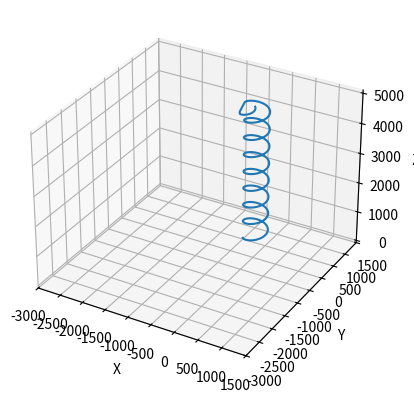

Reproduce this figure in Python.

# Kyler Rosen
# v0.1 Finished Path Algorithm

from math import sqrt, pi, floor, asin, cos

# these are just for plotting
from mpl_toolkits.mplot3d import Axes3D
import matplotlib.pyplot as plt

import numpy as np

lastLooked = 0


def dist_formula_2d(pos, point):
    return sqrt((pos[0] - point[0]) ** 2 + (pos[1] - point[1]) ** 2)  # + (pos.getZ() - point.getZ()) ** 2)


def pure_pursuit(pos, look_ahead_distance, velocity, path, glide_angle):
    # TODO: Last looked is a global variable that is the head of an updated linked list storing the optimal path
    global lastLooked

    # go from the last point we were looking at to the point closest to the payload
    while dist_formula_2d(pos, path[lastLooked + 1]) < dist_formula_2d(pos, path[lastLooked]):
        lastLooked += 1

    # go from point inside circle (closest to payload) to the farthest point within the lookahead distace
    while dist_formula_2d(pos, path[lastLooked + 1]) < look_ahead_distance:
        lastLooked += 1

    lastLooked += 1
    # finding distance between us and where we want to go

    # making heading 2d, normalizing
    heading = velocity[:2]
    unit_heading = normalize(heading)

    # creating y-axis basis vector
    unit_y_axis = [0, 1]

    # using that cos(theta) = (u . v) / (||u|| ||v||)
    # note ||u|| = ||v|| = 1
    dot_product = np.dot(unit_heading, unit_y_axis)
    angle = np.arccos(dot_product)

    # modifying our location to (0,0)
    point = np.subtract(path[lastLooked][:2], pos[:2])
    point = np.ndarray.tolist(point)

    # rotating basis vectors so that payload faces in [0,1] direction
    rot_x = (point[0] * np.cos(angle)) - (point[1] * np.sin(angle))
    rot_y = (point[0] * np.sin(angle)) + (point[1] * np.cos(angle))

    # if x is too small, radius is too large. So, increase the size of x slightly
    # adjust this as needed
    zero_avoidance = 0.00001
    if abs(rot_x) < zero_avoidance:
        rot_x = np.sign(rot_x) * zero_avoidance

    # Using the inverse for the equation for curvature of a circle
    radius = abs((dist_formula_2d([0, 0], [rot_x, rot_y])**2) / (2 * rot_x))

    # minimum turn radius, check after testing
    min_turn_rad = 69.4

    # stops running if we are so far off the path that we need too tight of a radius. They need to rerun algorithm
    if radius < min_turn_rad:
        return [], None

    # determines bank angle off of

    #normalize velocity vector
    length_velocity = dist_formula_2d([0, 0], velocity[:2])

    # TODO: CITE TEXTBOOK
    bank_angle = asin(((length_velocity * cos(glide_angle)) ** 2)/(9.81 * radius))


    # TODO: determine number of waypoints to return
    num_points_created = 10
    # CREATES WAYPOINTS

    waypoints = [0] * num_points_created

    # Create waypoint in the transformed coordinates. Then, use the inverse of the rotation matrix to rotate it back

    for i in range(num_points_created):
        # Calculating the target point within rotated coordinates
        target_rot_y = rot_y * (i / (num_points_created-1))
        if(rot_x) > 0:
            target_rot_x = radius - sqrt((radius ** 2) - (target_rot_y ** 2))
        else:
            target_rot_x = -(radius - sqrt((radius ** 2) - (target_rot_y ** 2)))


        # print("X: ", target_rot_x)
        # print("Y: ", target_rot_y)

        # Translating coordinates back to cartesian coordinates
        cartesian_x = (target_rot_x * np.cos(-angle)) - (target_rot_y * np.sin(-angle))
        cartesian_y = (target_rot_x * -np.sin(-angle)) + (target_rot_y * np.cos(-angle))

        # print("Cartesian X: ", cartesian_x)
        # print("Cartesian Y: ", cartesian_y)

        coords = np.add([cartesian_x, cartesian_y], pos[:2])
        coords = np.ndarray.tolist(coords)

        waypoints[i] = coords

    return waypoints, bank_angle


# takes the cross product of vectors a, b, and c
def cross_product(a, b, c):
    return ((b[0] - a[0]) * (c[1] - a[1])) - ((b[1] - a[1]) * (c[0] - a[0]))


# finds how much higher / lower the payload would be expected to land at the given specifications
def error_margin_expected(expected_height, guess_r, loop_num, dz_dr):
    return expected_height - 2 * pi * guess_r * loop_num * dz_dr


# normalizes vector v
def normalize(v):
    norm = np.linalg.norm(v)
    if norm == 0:
        return v

    return v / norm


# generates a helical pattern downwards
def generate_helix(loop_num, step_per_circle, x_0, y_0, r, starting_height, path, starting_point, dz_dr, clockwise, target_point = None):
    # rewrite of law of cosines, see attatched
    # https://math.stackexchange.com/questions/830413/calculating-the-arc-length-of-a-circle-segment


    theta_offset = np.arccos(1 - dist_formula_2d([x_0 + r, y_0], starting_point) ** 2 / (2 * r ** 2))

    if starting_point[1] > y_0:
        theta_offset = 2 * pi - theta_offset

    if clockwise:
        multiplier = -1

    else:
        multiplier = 1

    for i in range(0, floor(step_per_circle * loop_num)):
        theta = multiplier * (2 * np.pi * loop_num * i / floor(step_per_circle * loop_num)) - theta_offset
        x = x_0 + r * np.cos(theta)
        y = y_0 + r * np.sin(theta)
        z = starting_height - (((theta + theta_offset) * multiplier) * r) * dz_dr

        path.append([x, y, z])

    # adjusts if arccos is off because of range

    error_margin = 10

    if target_point is not None:
        if dist_formula_2d([x, y, z], target_point) < error_margin:
            return

        theta = loop_num * 2 * pi
        theta = (2 * pi - theta) - theta
        loop_num = theta / (2 * pi)

        generate_helix(loop_num, step_per_circle, x_0, y_0, r, z, path, [x, y], dz_dr, clockwise)


def generate_straight_path(pos, arc_length, dz_dr, straight_path_direction, tangent_point, norm_straight_path_direction, path):
    print("")
    print("Generating a straight path: ")
    # generate path between the tangent point and the target point
    step = 10
    height = pos[2] - arc_length * dz_dr
    print(f"Height: {height}")

    for i in range(0, floor(dist_formula_2d([0, 0], straight_path_direction)), step):
        point = tangent_point[:2] + i * norm_straight_path_direction

        point = np.ndarray.tolist(point)
        point = [point[0], point[1], height - i * dz_dr]
        path.append(point)


def gen_path(pos, vel, target_loc, turn_radius=147, num_waypoints=1000):
    """Generate a set of waypoints for the craft to follow

    Args:
        pos (Vec3): the current position.
        vel (Vec3): the craft's velocity.
        turn_radius (float): the turning radius of the craft .
        target_loc (Vec3): the target location to aim towards.
        num_waypoints (int): the number of waypoints to generate on the path.

    Returns:
        path: the set of waypoints generated
    """
    path = []
    dz_dr = 1/2.7
    step_per_circle = 50
    vel = normalize(vel)
    print(f"vel: {vel}")

    print(f"\n\nTurning Towards Target: ")

    # find whether the point it is targeting is to the left or right
    turn_right = True
    if cross_product([0, 0], vel, target_loc) > 0:
        turn_right = False

    print(f"turn_right: {turn_right}:")

    # rotates heading based off of turn direction to generate center point
    radius = [None, None]

    if turn_right:
        radius_direction = vel[1], -vel[0]

    else:
        radius_direction = -vel[1], vel[0]

    x_0 = pos[0] + turn_radius * radius_direction[0]
    y_0 = pos[1] + turn_radius * radius_direction[1]

    print(f"x_0: {x_0}")
    print(f"y_0: {y_0}")

    if dist_formula_2d([x_0, y_0], target_loc) < turn_radius:
        loops_necessary = round(pos[2] / (2 * pi * turn_radius * dz_dr))
        generate_helix(loops_necessary, step_per_circle, x_0, y_0, turn_radius, pos[2], path, pos, dz_dr, turn_right)

        return path

    # see this answer for finding the tangent line off a circle that intersects a point using similar triangles
    # note that c/r = r/p
    # https://www.quora.com/What-is-the-point-of-intersection-of-the-tangents-drawn-at-the-points-where-the-given-line-intersects-the-given-circle

    # finds the vector pointing from the center of the circle to the target and its magnitude
    radius_to_target = np.subtract(target_loc[:2], [x_0, y_0])
    norm_radius_to_target = normalize(radius_to_target)
    p = dist_formula_2d([0, 0], radius_to_target)

    print("")
    print(f"radius_to_target: {radius_to_target}")
    print(f"p = {p}")

    # finds the projection of the vector from the center of the circle to the tangent point onto radius_to_target
    c = turn_radius**2/p
    print(f"c = {c}")

    # finds the length from the c vector to the end of the radius_to_target
    h = - sqrt(turn_radius**2 - c**2)
    print(f"h = {h}")

    # creates the c vector colinear and perpendicular to radius_to_target respectively
    c_vector = [c * norm_radius_to_target[0], c * norm_radius_to_target[1]]
    h_vector = [h * norm_radius_to_target[1], h * -norm_radius_to_target[0]]
    print(f"c_vector = {c_vector}")
    print(f"h_vector = {h_vector}")

    # finds the radius vector from the center of the circle to the tangent point
    delta = np.add(c_vector, h_vector)
    delta = np.ndarray.tolist(delta)
    print(f"delta: {delta}")
    print("")

    # Finds the point where the tangent line on the circle intersects the target point
    tangent_point = np.add([x_0, y_0], delta)
    print(f"Distance from circle center to tangent point: {dist_formula_2d([x_0, y_0], tangent_point)}")

    # rotates the heading so it points towards / away from the center of the circle
    rotated_velocity = [None, None]
    rotated_velocity[1], rotated_velocity[0] = vel[0], vel[1]

    # checks if tangent point should be on on the other side of the circle and flips the direction of h
    if cross_product([0, 0], rotated_velocity, tangent_point) < 0:
        correction_vector = [None, None]
        correction_vector[0], correction_vector[1] = -2 * h_vector[0], -2 * h_vector[1]
        tangent_point = np.add(tangent_point, correction_vector)

    # finds the arc length of curve found and determines what fraction of a circle it is
    print(f"cos(theta): {1 - (dist_formula_2d(pos, tangent_point)**2) / (2 * turn_radius**2)}")
    theta = np.arccos(1 - dist_formula_2d(pos, tangent_point)**2 / (2 * turn_radius**2))

    arc_length = theta * turn_radius
    loop_fraction_necessary = arc_length / (2 * pi * turn_radius)
    print(f"arc_length: {arc_length}")

    generate_helix(loop_fraction_necessary, step_per_circle, x_0, y_0, turn_radius, pos[2], path, pos, dz_dr, turn_right, tangent_point)

    # finds the vector from the tangent point to the target point and normalizes the direction
    straight_path_direction = np.subtract(target_loc[:2], tangent_point)
    norm_straight_path_direction = normalize(straight_path_direction)

    generate_straight_path(pos, arc_length, dz_dr, straight_path_direction, tangent_point, norm_straight_path_direction, path)

    zach_leclaire = "🤰"

    # finds how much height is expected to be lost
    # see this link for arc length calculations:
    # https://math.stackexchange.com/questions/830413/calculating-the-arc-length-of-a-circle-segment
    length = arc_length + dist_formula_2d(tangent_point, target_loc)
    expected_height = pos[2] - length * dz_dr
    
    if expected_height < 0:
        return path

    # calculates how many loops until the payload hits the ground
    # creates an initial guess
    guess_r = 1.5 * turn_radius
    loops_necessary = floor(expected_height / (2 * pi * guess_r * dz_dr))

    # calculates how far the payload would stop above/below the ground
    error_margin = error_margin_expected(expected_height, guess_r, loops_necessary, dz_dr)
    h = 1

    # Secant method to optimize guess_r
    acceptable_error_margin = 10
    while abs(error_margin) > acceptable_error_margin:
        error_margin_plus_h = error_margin_expected(expected_height, guess_r + h, loops_necessary, dz_dr)
        error_margin = error_margin_expected(expected_height, guess_r, loops_necessary, dz_dr)
        error_derivative = (error_margin_plus_h - error_margin) / h
        guess_r = guess_r - error_margin / error_derivative

    # finds the center of the circle with radius guess_r
    x_1 = target_loc[0] + guess_r * norm_straight_path_direction[1]
    y_1 = target_loc[1] + -1 * guess_r * norm_straight_path_direction[0]

    print(f"distance from center of circle to target: {dist_formula_2d([x_1, y_1], target_loc)}")

    generate_helix(loops_necessary, step_per_circle, x_1, y_1, guess_r, expected_height, path, target_loc, dz_dr, True)

    return path


def plotting():
    path = gen_path([0, 0, 5000], [1, -1, 0], [-500, 500, 0])
    print(path)

    path_x = [item[0] for item in path[:-1]]
    path_y = [item[1] for item in path[:-1]]
    path_z = [item[2] for item in path[:-1]]

    fig = plt.figure()
    ax = fig.add_subplot(111, projection='3d')

    ax.plot(path_x, path_y, path_z)

    axes = plt.gca()

    axes.set_xlabel('X')
    axes.set_ylabel('Y')
    axes.set_zlabel('Z')

    min_coord = -3000
    max_coord = 2000
    step = (max_coord - min_coord) // 10

    x_ticks = np.arange(min_coord, max_coord, step)
    plt.xticks(x_ticks)

    y_ticks = np.arange(min_coord, max_coord, step)
    plt.yticks(y_ticks)

    plt.tight_layout()
    plt.show()


if __name__ == "__main__":
    plotting()
